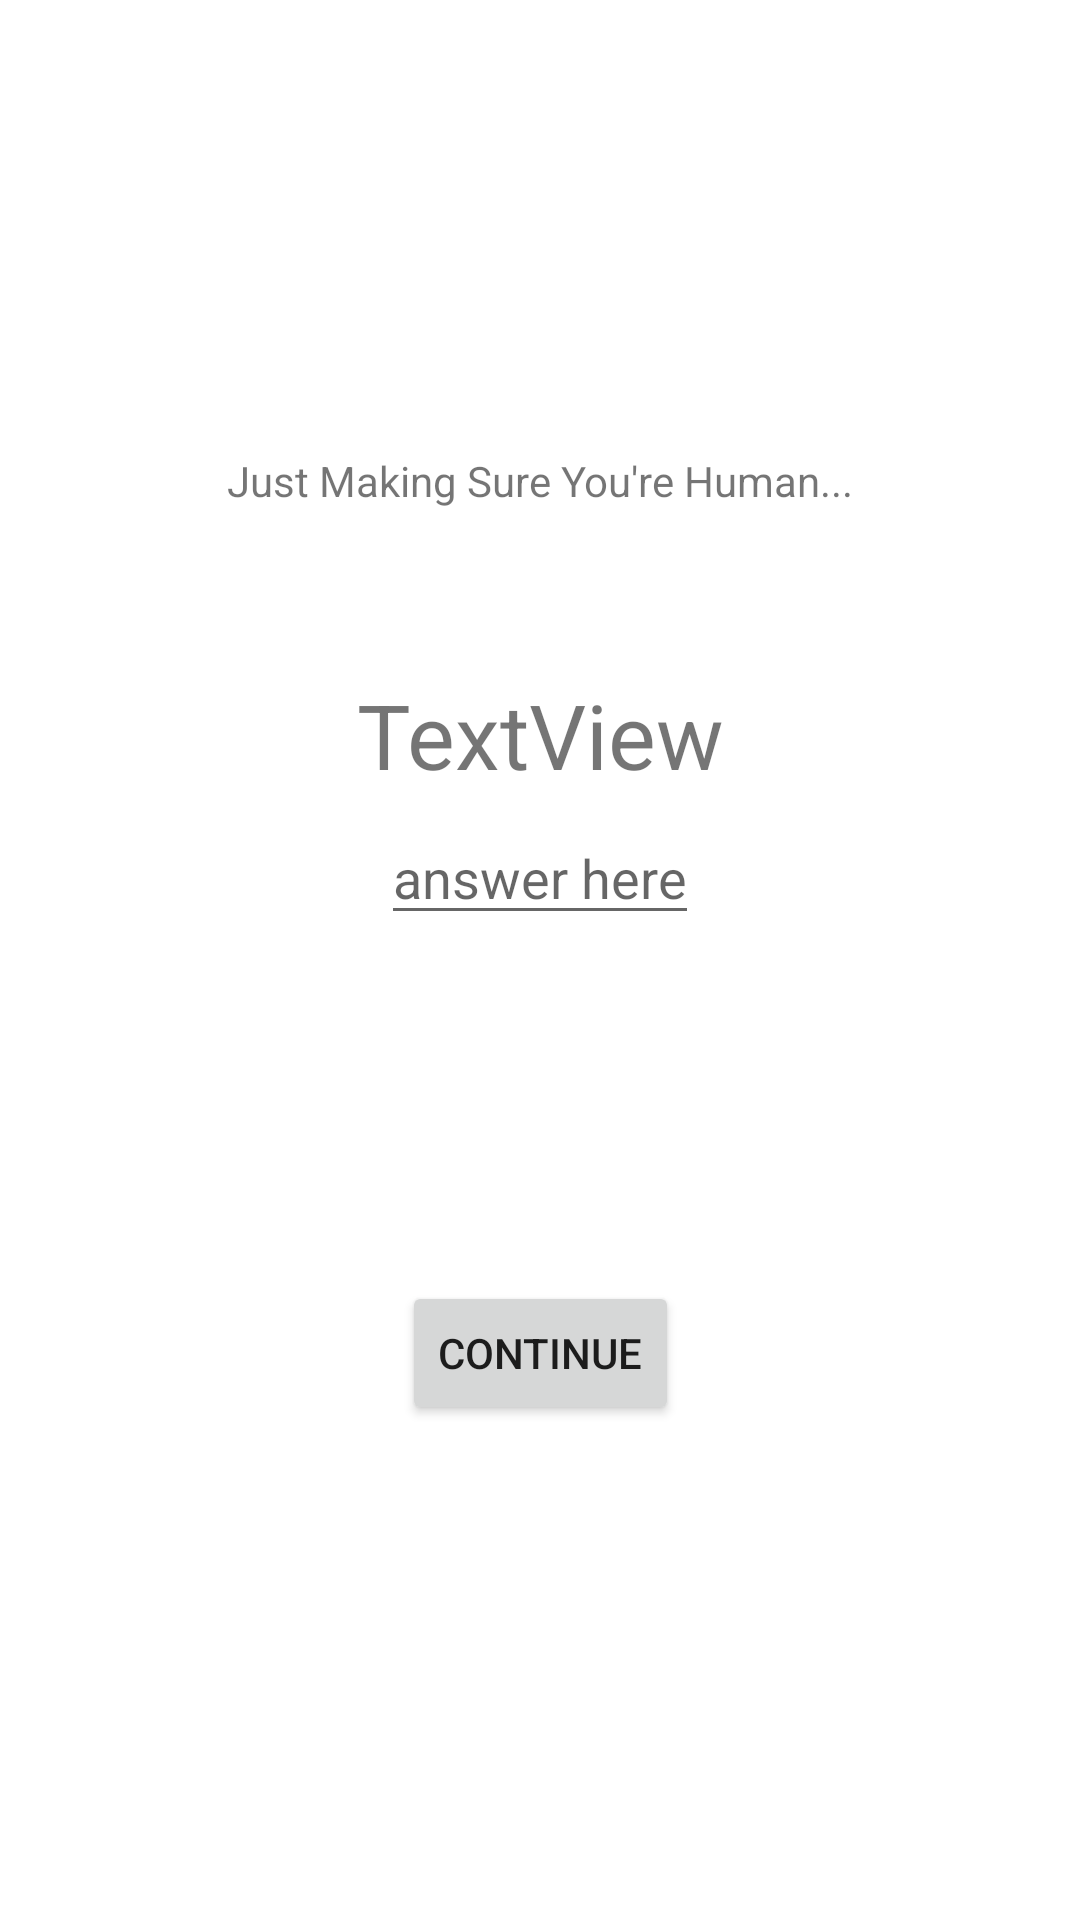

Produce the Android XML layout that renders to this screen, including the resource entries it uses.
<!-- AndroidManifest.xml: application theme Theme.EX9 -->
<!-- res/layout/math_fragment.xml -->
<?xml version="1.0" encoding="utf-8"?>
<androidx.constraintlayout.widget.ConstraintLayout xmlns:android="http://schemas.android.com/apk/res/android"
    xmlns:app="http://schemas.android.com/apk/res-auto"
    xmlns:tools="http://schemas.android.com/tools"
    android:layout_width="match_parent"
    android:layout_height="match_parent"
    tools:context=".MathFrag"
    android:background="@drawable/shoe_logo_1">


    <TextView
        android:id="@+id/headingText"
        android:layout_width="wrap_content"
        android:layout_height="wrap_content"
        android:text="Just Making Sure You're Human..."
        app:layout_constraintBottom_toTopOf="@+id/guideline"
        app:layout_constraintEnd_toEndOf="parent"
        app:layout_constraintStart_toStartOf="parent"
        app:layout_constraintTop_toTopOf="parent" />

    <TextView
        android:id="@+id/question"
        android:layout_width="wrap_content"
        android:layout_height="wrap_content"
        android:text="TextView"
        android:textSize="30dp"
        app:layout_constraintBottom_toTopOf="@+id/guideline"
        app:layout_constraintEnd_toEndOf="parent"
        app:layout_constraintStart_toStartOf="parent"
        app:layout_constraintTop_toBottomOf="@+id/headingText" />

    <EditText
        android:id="@+id/answer"
        android:layout_width="wrap_content"
        android:layout_height="wrap_content"
        android:hint="answer here"
        android:text=""
        app:layout_constraintBottom_toTopOf="@+id/guideline"
        app:layout_constraintEnd_toEndOf="parent"
        app:layout_constraintStart_toStartOf="parent"
        app:layout_constraintTop_toBottomOf="@+id/question"
        app:layout_constraintVertical_bias="0.395" />

    <androidx.constraintlayout.widget.Guideline
        android:id="@+id/guideline"
        android:layout_width="wrap_content"
        android:layout_height="wrap_content"
        android:orientation="horizontal"
        app:layout_constraintGuide_percent="0.5" />

    <Button
        android:id="@+id/continue_button"
        android:layout_width="wrap_content"
        android:layout_height="wrap_content"
        android:text="Continue"
        app:layout_constraintBottom_toBottomOf="parent"
        app:layout_constraintEnd_toEndOf="parent"
        app:layout_constraintStart_toStartOf="parent"
        app:layout_constraintTop_toTopOf="@+id/guideline"
        app:layout_constraintVertical_bias="0.393" />

</androidx.constraintlayout.widget.ConstraintLayout>
<!-- resources referenced by this layout -->
<resources>
  <style name="Theme.EX9" parent="Theme.MaterialComponents.DayNight.DarkActionBar">
          
          <item name="colorPrimary">@color/purple_500</item>
          <item name="colorPrimaryVariant">@color/purple_700</item>
          <item name="colorOnPrimary">@color/white</item>
          
          <item name="colorSecondary">@color/teal_200</item>
          <item name="colorSecondaryVariant">@color/teal_700</item>
          <item name="colorOnSecondary">@color/black</item>
          
          <item name="android:statusBarColor" tools:targetApi="l">?attr/colorPrimaryVariant</item>
          
      </style>
  <!-- not gathered from this repository: default colours our renderer supplied (Android Studio template values) -->
  <color name="purple_500">#FF6200EE</color>
  <color name="purple_700">#FF3700B3</color>
  <color name="teal_200">#FF03DAC5</color>
  <color name="teal_700">#FF018786</color>
  <color name="black">#FF000000</color>
  <color name="white">#FFFFFFFF</color>
</resources>
